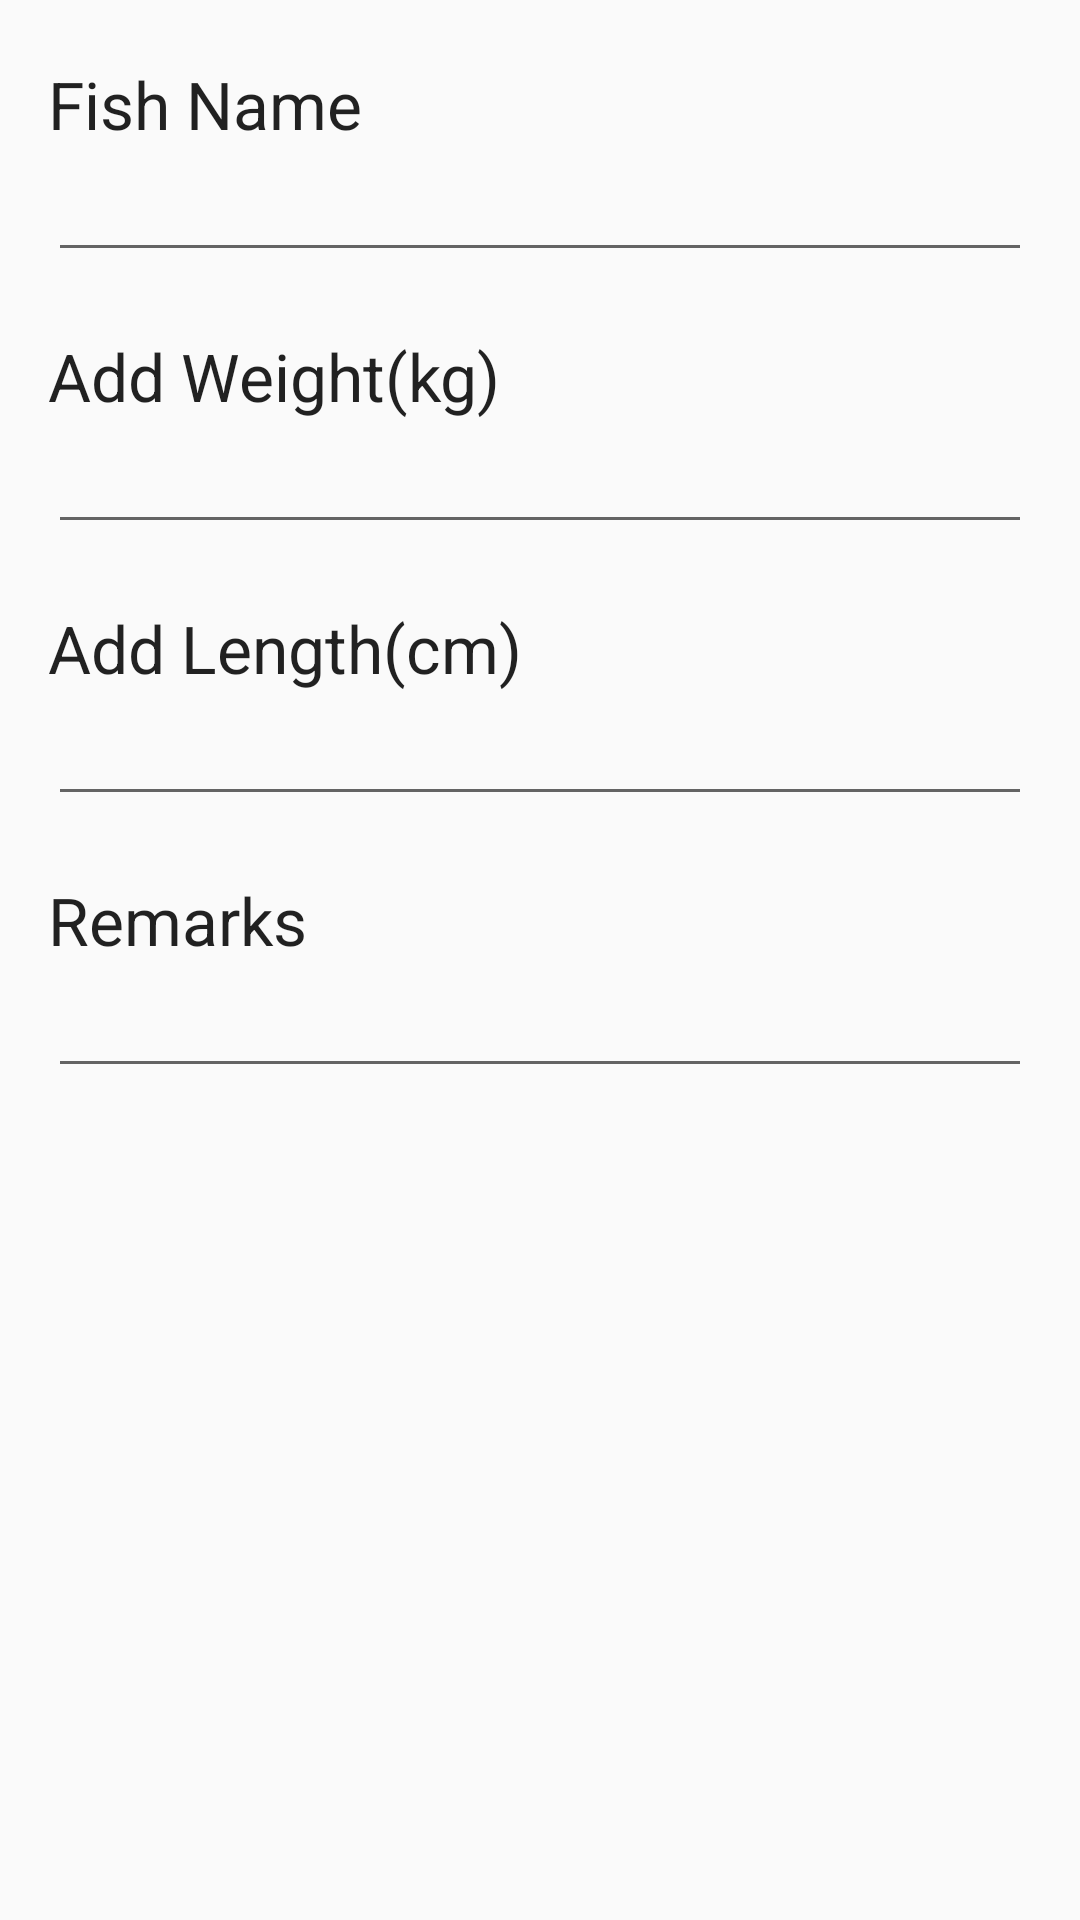

Reconstruct the res/layout file that produces this screen, plus the resources it refers to.
<!-- AndroidManifest.xml: application theme AppTheme -->
<!-- res/layout/dialog_xp_activity.xml -->
<?xml version="1.0" encoding="utf-8"?>
<LinearLayout xmlns:android="http://schemas.android.com/apk/res/android"
    android:layout_width="match_parent"
    android:layout_height="match_parent"
    android:paddingLeft="@dimen/activity_horizontal_margin"
    android:paddingRight="@dimen/activity_horizontal_margin"
    android:orientation="vertical">


    <TextView
        android:layout_width="wrap_content"
        android:layout_height="wrap_content"
        android:textAppearance="?android:attr/textAppearanceLarge"
        android:text="Fish Name"
        android:layout_marginTop="20dp"
        android:id="@+id/textView9" />

    <EditText
        android:layout_width="match_parent"
        android:layout_height="wrap_content"
        android:id="@+id/tfCatchName"
        android:layout_gravity="right" />

    <TextView
        android:layout_width="wrap_content"
        android:layout_height="wrap_content"
        android:textAppearance="?android:attr/textAppearanceLarge"
        android:text="Add Weight(kg)"
        android:layout_marginTop="20dp"
        android:id="@+id/textView10" />

    <EditText
        android:layout_width="match_parent"
        android:layout_height="wrap_content"
        android:id="@+id/tfWeight"
        android:inputType="number"
        android:layout_gravity="right" />

    <TextView
        android:layout_width="wrap_content"
        android:layout_height="wrap_content"
        android:textAppearance="?android:attr/textAppearanceLarge"
        android:text="Add Length(cm)"
        android:layout_marginTop="20dp"
        android:id="@+id/textView11" />

    <EditText
        android:layout_width="match_parent"
        android:layout_height="wrap_content"
        android:id="@+id/tfLength"
        android:inputType="number"
        android:layout_gravity="right" />

    <TextView
        android:layout_width="wrap_content"
        android:layout_height="wrap_content"
        android:textAppearance="?android:attr/textAppearanceLarge"
        android:text="Remarks"
        android:layout_marginTop="20dp"
        android:id="@+id/textView12" />

    <EditText
        android:layout_width="match_parent"
        android:layout_height="wrap_content"
        android:id="@+id/tfRemarks"
        android:layout_gravity="right" />


    <TableRow
        android:layout_width="match_parent"
        android:layout_height="wrap_content"
        android:layout_marginTop="20dp"
        android:layout_gravity="center_horizontal">

    </TableRow>


</LinearLayout>
<!-- resources referenced by this layout -->
<resources>
  <dimen name="activity_horizontal_margin">16dp</dimen>
  <style name="AppTheme" parent="Theme.AppCompat.Light.DarkActionBar">
          
          <item name="colorPrimary">@color/primary_material_dark</item>
          <item name="colorPrimaryDark">@color/primary_dark_material_dark</item>
          <item name="colorAccent">@color/accent_material_dark</item>
      </style>
  <color name="primary_material_dark">#e15a30</color>
  <color name="accent_material_dark">#ff6e40</color>
</resources>
